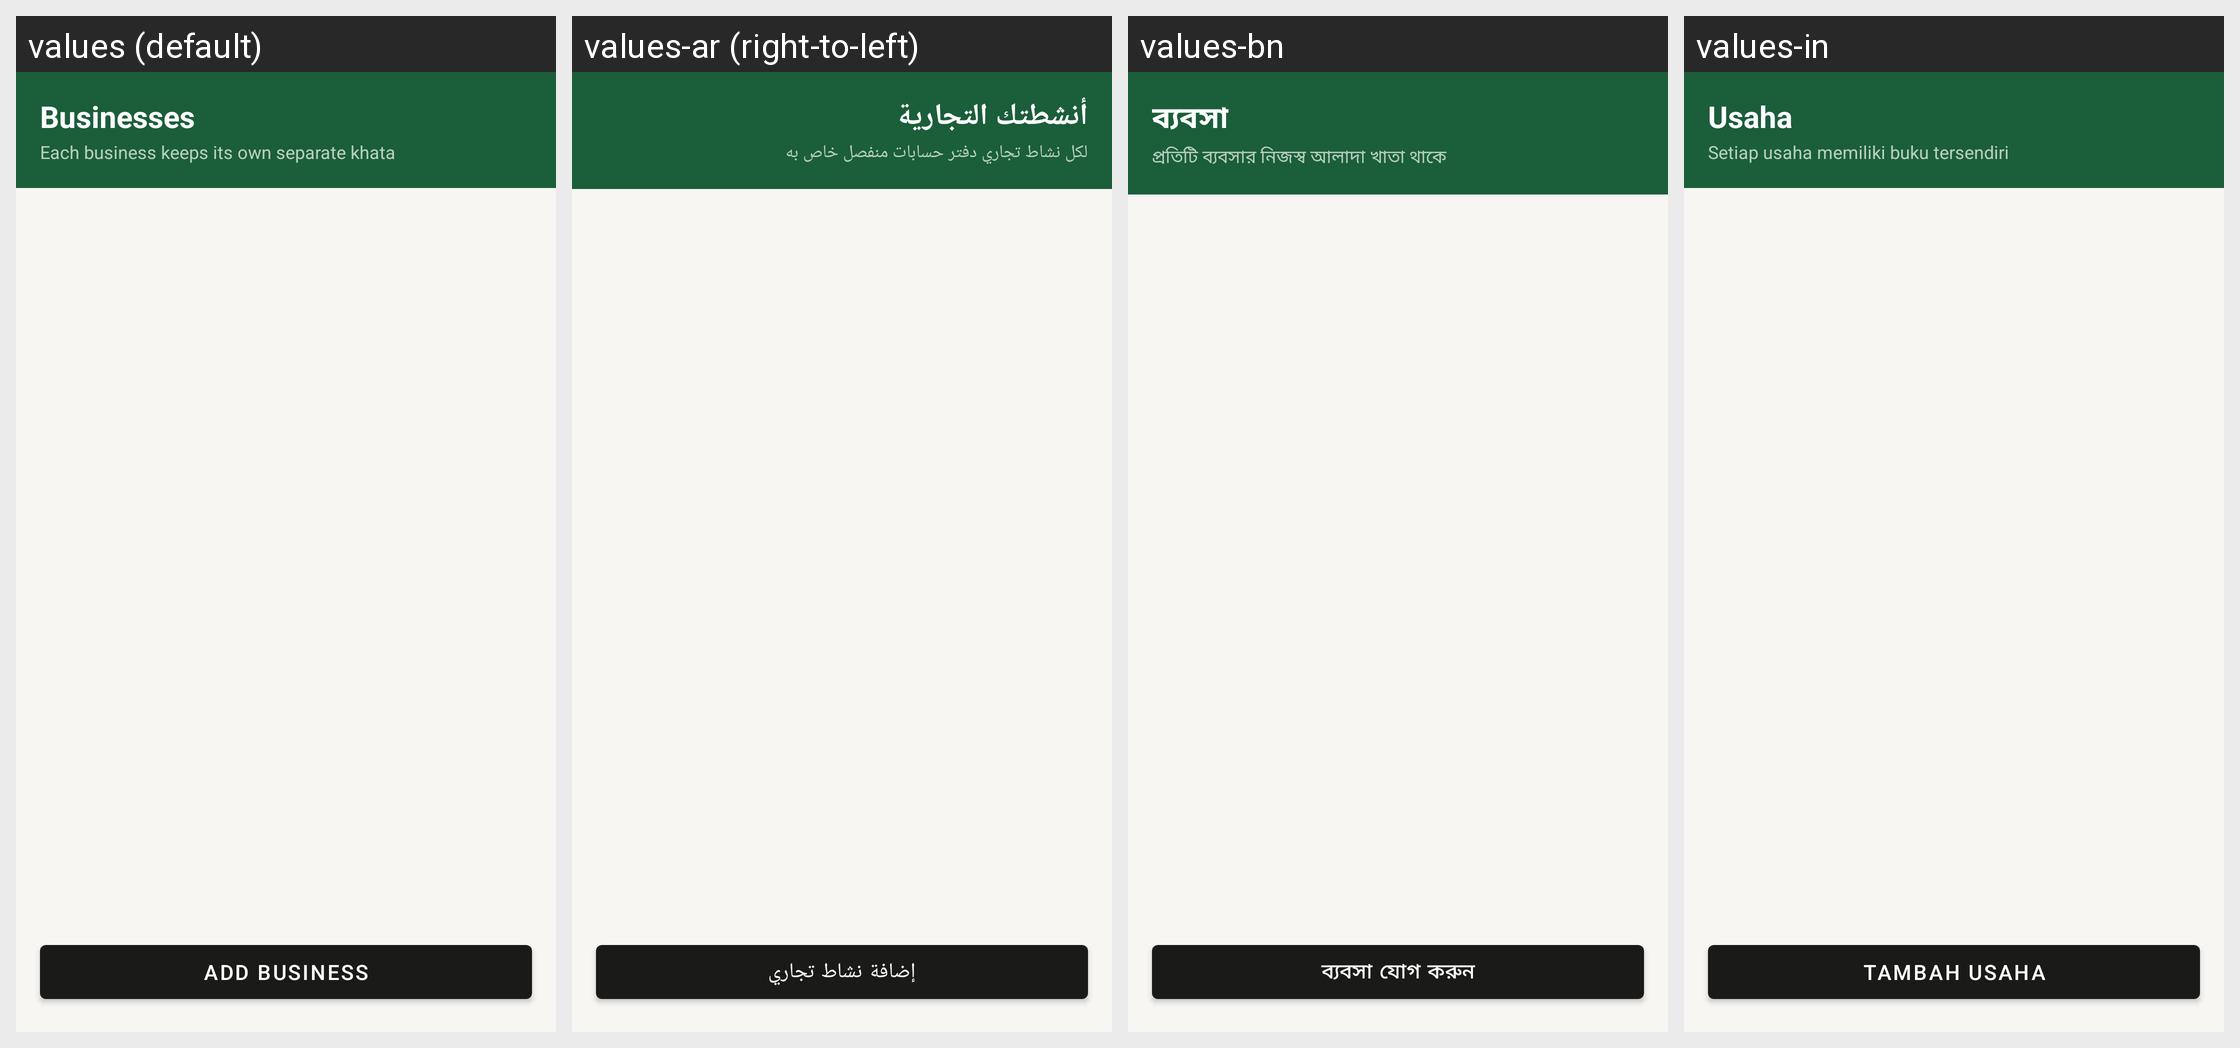

The Android screen above is rendered under several locales of the same app. Produce the string resources it draws, with the default and per-locale values.
Android screen res/layout/activity_business_switch.xml rendered under 4 locales, left to right: values (default), values-ar (right-to-left), values-bn, values-in. Device: Nexus 5 (rendered at 1080×1920; each locale shown at half size, 540×960, under a caption strip naming it); theme Theme.RoshanKhata.
Other locales in the repository, not shown: values-fa, values-hi, values-sd, values-ur.
Strings drawn on this screen, with the default value and each locale's value (text and hints the layout hard-codes, and strings that could not be matched under every locale, appear in the picture but are not listed):

businesses_title
  values: Businesses
  values-ar: أنشطتك التجارية
  values-bn: ব্যবসা
  values-in: Usaha

businesses_subtitle
  values: Each business keeps its own separate khata
  values-ar: لكل نشاط تجاري دفتر حسابات منفصل خاص به
  values-bn: প্রতিটি ব্যবসার নিজস্ব আলাদা খাতা থাকে
  values-in: Setiap usaha memiliki buku tersendiri

business_add
  values: Add business
  values-ar: إضافة نشاط تجاري
  values-bn: ব্যবসা যোগ করুন
  values-in: Tambah usaha
